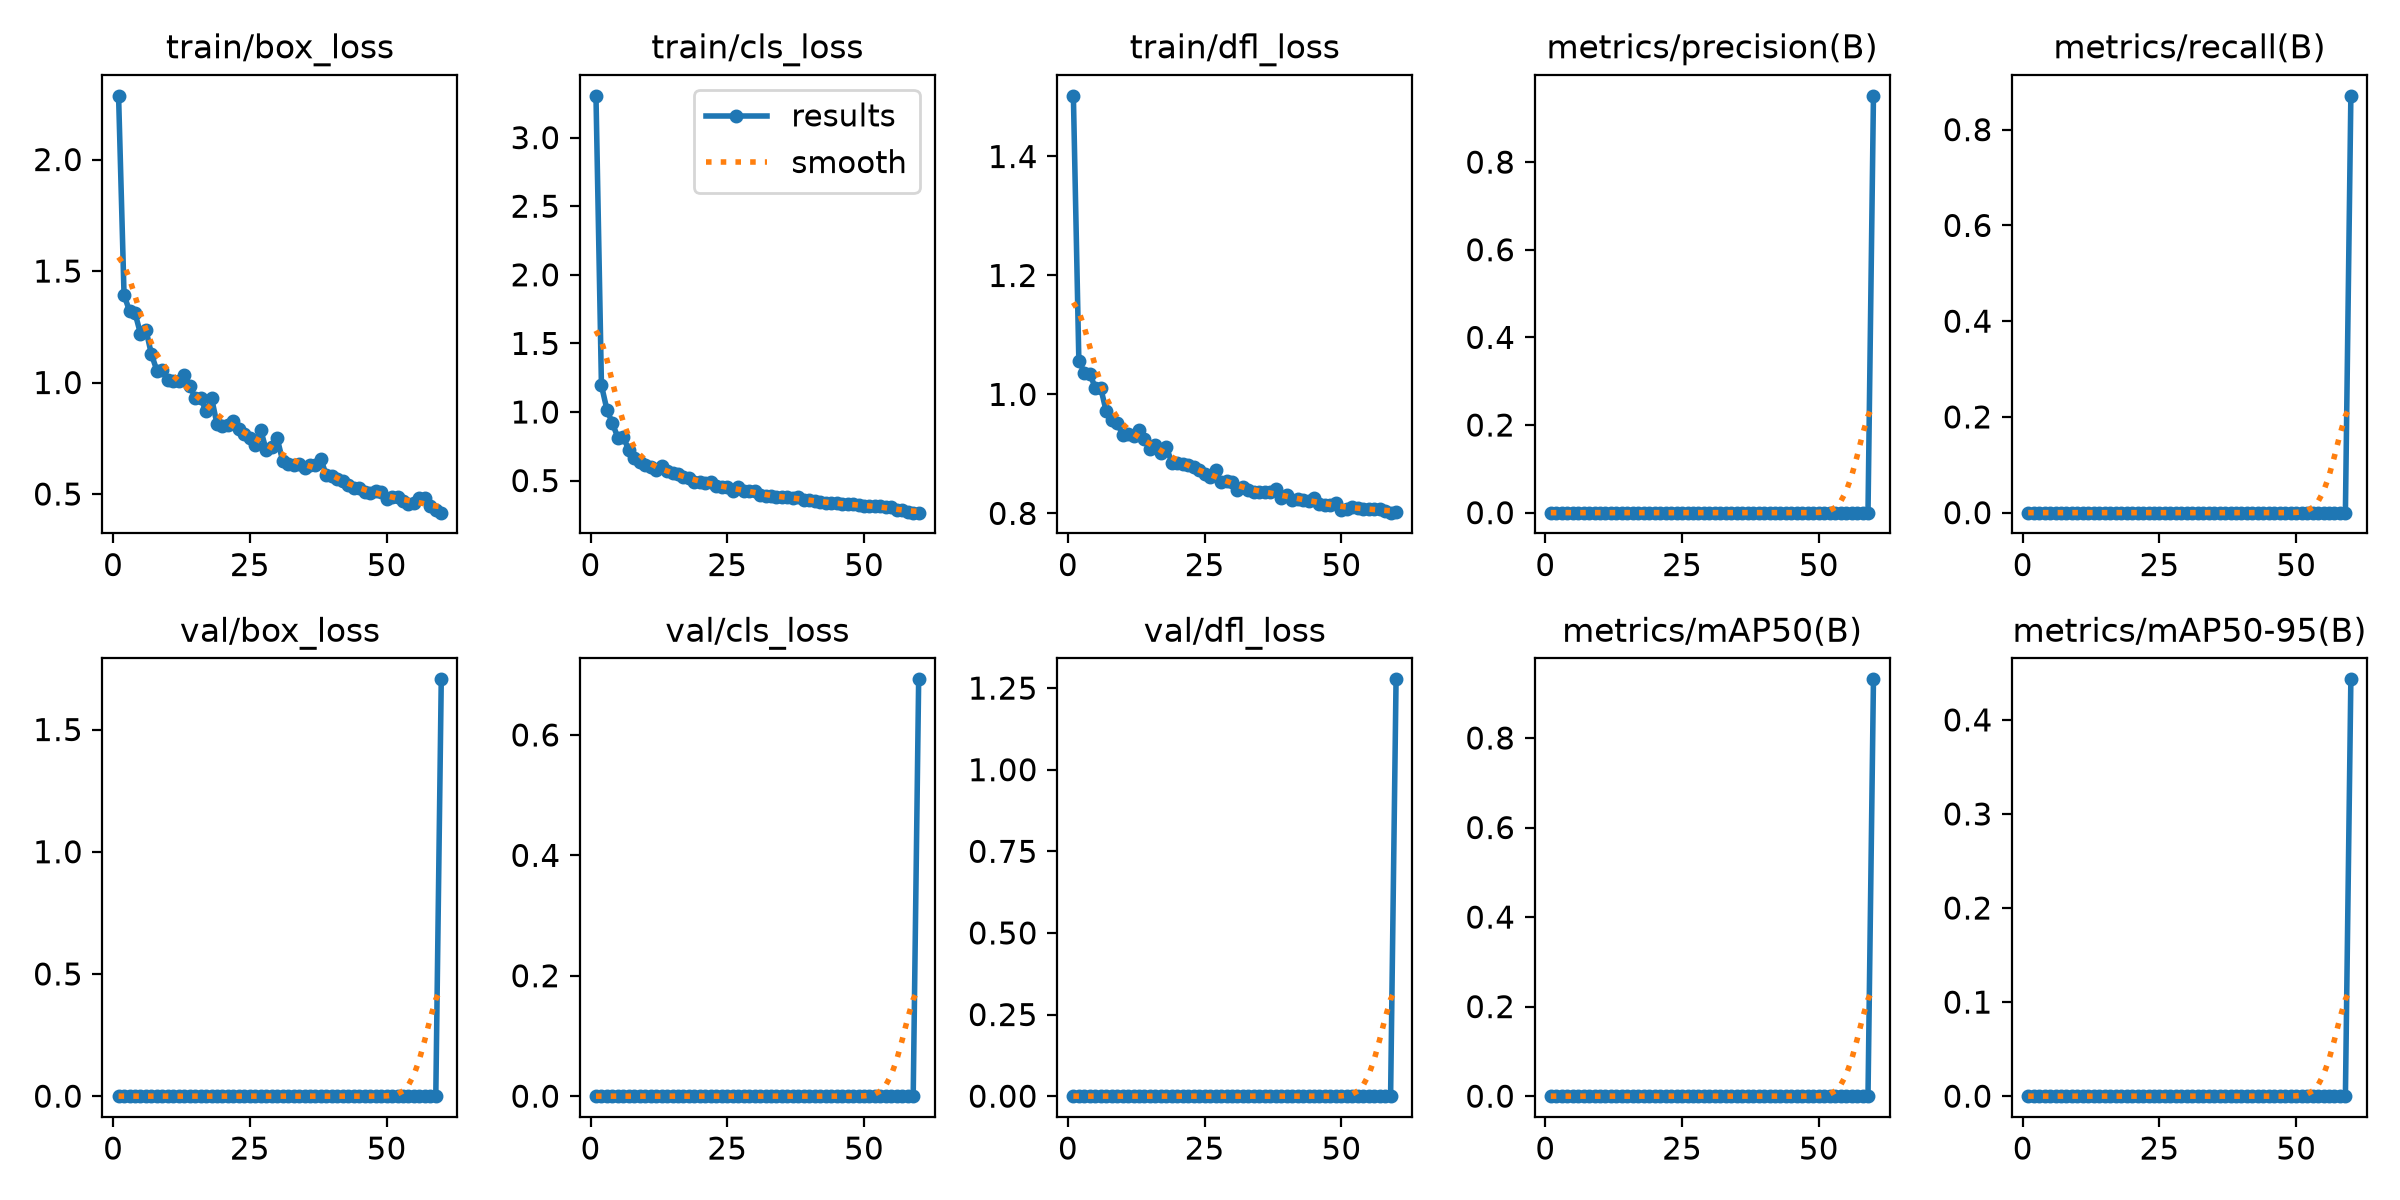

Source data for this figure (header and first rows):
epoch, time, train/box_loss, train/cls_loss, train/dfl_loss, metrics/precision(B), metrics/recall(B), metrics/mAP50(B), metrics/mAP50-95(B), val/box_loss, val/cls_loss, val/dfl_loss, lr/pg0, lr/pg1, lr/pg2
1, 22.72, 2.286, 3.305, 1.502, 0, 0, 0, 0, 0, 0, 0, 0.0003275, 0.0003275, 0.0003275
2, 34, 1.392, 1.194, 1.057, 0, 0, 0, 0, 0, 0, 0, 0.0006604, 0.0006604, 0.0006604
3, 45.08, 1.321, 1.017, 1.037, 0, 0, 0, 0, 0, 0, 0, 0.0009915, 0.0009915, 0.0009915
4, 56.26, 1.313, 0.918, 1.035, 0, 0, 0, 0, 0, 0, 0, 0.0009939, 0.0009939, 0.0009939
5, 66.86, 1.219, 0.8138, 1.011, 0, 0, 0, 0, 0, 0, 0, 0.0009892, 0.0009892, 0.0009892
6, 77.25, 1.237, 0.8141, 1.011, 0, 0, 0, 0, 0, 0, 0, 0.0009831, 0.0009831, 0.0009831
7, 87.72, 1.127, 0.7257, 0.9717, 0, 0, 0, 0, 0, 0, 0, 0.0009758, 0.0009758, 0.0009758
8, 98.07, 1.054, 0.6644, 0.9564, 0, 0, 0, 0, 0, 0, 0, 0.0009671, 0.0009671, 0.0009671
9, 108.4, 1.054, 0.6332, 0.9526, 0, 0, 0, 0, 0, 0, 0, 0.0009572, 0.0009572, 0.0009572
10, 118.7, 1.011, 0.6106, 0.9324, 0, 0, 0, 0, 0, 0, 0, 0.000946, 0.000946, 0.000946
11, 129.2, 1.006, 0.5966, 0.9329, 0, 0, 0, 0, 0, 0, 0, 0.0009337, 0.0009337, 0.0009337
12, 139.5, 1.009, 0.5776, 0.9306, 0, 0, 0, 0, 0, 0, 0, 0.0009201, 0.0009201, 0.0009201
13, 149.8, 1.032, 0.6064, 0.9401, 0, 0, 0, 0, 0, 0, 0, 0.0009055, 0.0009055, 0.0009055
14, 160, 0.9861, 0.5718, 0.9249, 0, 0, 0, 0, 0, 0, 0, 0.0008897, 0.0008897, 0.0008897
15, 170.3, 0.9326, 0.5518, 0.9085, 0, 0, 0, 0, 0, 0, 0, 0.0008729, 0.0008729, 0.0008729
16, 181, 0.9299, 0.5446, 0.9152, 0, 0, 0, 0, 0, 0, 0, 0.000855, 0.000855, 0.000855
17, 191.3, 0.8716, 0.5234, 0.9013, 0, 0, 0, 0, 0, 0, 0, 0.0008362, 0.0008362, 0.0008362
18, 201.6, 0.9311, 0.52, 0.9116, 0, 0, 0, 0, 0, 0, 0, 0.0008165, 0.0008165, 0.0008165
19, 211.7, 0.8126, 0.4916, 0.8851, 0, 0, 0, 0, 0, 0, 0, 0.000796, 0.000796, 0.000796
20, 221.9, 0.8063, 0.4881, 0.8844, 0, 0, 0, 0, 0, 0, 0, 0.0007746, 0.0007746, 0.0007746
21, 232.1, 0.8099, 0.4822, 0.8825, 0, 0, 0, 0, 0, 0, 0, 0.0007525, 0.0007525, 0.0007525
22, 242.3, 0.8268, 0.4886, 0.8813, 0, 0, 0, 0, 0, 0, 0, 0.0007297, 0.0007297, 0.0007297
23, 252.5, 0.7901, 0.464, 0.8773, 0, 0, 0, 0, 0, 0, 0, 0.0007063, 0.0007063, 0.0007063
24, 262.7, 0.769, 0.4533, 0.873, 0, 0, 0, 0, 0, 0, 0, 0.0006824, 0.0006824, 0.0006824
25, 272.9, 0.7508, 0.4499, 0.866, 0, 0, 0, 0, 0, 0, 0, 0.000658, 0.000658, 0.000658
26, 283.2, 0.7214, 0.4263, 0.8613, 0, 0, 0, 0, 0, 0, 0, 0.0006331, 0.0006331, 0.0006331
27, 293.5, 0.7861, 0.4562, 0.8725, 0, 0, 0, 0, 0, 0, 0, 0.0006079, 0.0006079, 0.0006079
28, 303.8, 0.6959, 0.4237, 0.8531, 0, 0, 0, 0, 0, 0, 0, 0.0005824, 0.0005824, 0.0005824
29, 313.9, 0.7118, 0.4214, 0.8549, 0, 0, 0, 0, 0, 0, 0, 0.0005567, 0.0005567, 0.0005567
30, 324.1, 0.7492, 0.4253, 0.8527, 0, 0, 0, 0, 0, 0, 0, 0.0005309, 0.0005309, 0.0005309
31, 334.3, 0.6488, 0.3942, 0.8393, 0, 0, 0, 0, 0, 0, 0, 0.000505, 0.000505, 0.000505
32, 344.5, 0.6354, 0.3873, 0.8445, 0, 0, 0, 0, 0, 0, 0, 0.0004791, 0.0004791, 0.0004791
33, 354.7, 0.6296, 0.3902, 0.8387, 0, 0, 0, 0, 0, 0, 0, 0.0004533, 0.0004533, 0.0004533
34, 364.9, 0.6336, 0.3829, 0.836, 0, 0, 0, 0, 0, 0, 0, 0.0004276, 0.0004276, 0.0004276
35, 375.2, 0.6153, 0.3788, 0.8367, 0, 0, 0, 0, 0, 0, 0, 0.0004021, 0.0004021, 0.0004021
36, 385.4, 0.6308, 0.3772, 0.8354, 0, 0, 0, 0, 0, 0, 0, 0.0003769, 0.0003769, 0.0003769
37, 395.7, 0.6317, 0.3727, 0.8361, 0, 0, 0, 0, 0, 0, 0, 0.000352, 0.000352, 0.000352
38, 406.2, 0.6549, 0.3807, 0.8403, 0, 0, 0, 0, 0, 0, 0, 0.0003276, 0.0003276, 0.0003276
39, 416.5, 0.5833, 0.3602, 0.8255, 0, 0, 0, 0, 0, 0, 0, 0.0003037, 0.0003037, 0.0003037
40, 426.8, 0.5786, 0.3557, 0.8307, 0, 0, 0, 0, 0, 0, 0, 0.0002803, 0.0002803, 0.0002803
41, 437.1, 0.5673, 0.3502, 0.8224, 0, 0, 0, 0, 0, 0, 0, 0.0002575, 0.0002575, 0.0002575
42, 447.3, 0.5591, 0.3441, 0.8241, 0, 0, 0, 0, 0, 0, 0, 0.0002354, 0.0002354, 0.0002354
43, 457.4, 0.5398, 0.3385, 0.823, 0, 0, 0, 0, 0, 0, 0, 0.000214, 0.000214, 0.000214
44, 467.6, 0.5262, 0.3359, 0.8204, 0, 0, 0, 0, 0, 0, 0, 0.0001935, 0.0001935, 0.0001935
45, 477.8, 0.5255, 0.334, 0.8264, 0, 0, 0, 0, 0, 0, 0, 0.0001738, 0.0001738, 0.0001738
46, 488, 0.5096, 0.3321, 0.8159, 0, 0, 0, 0, 0, 0, 0, 0.000155, 0.000155, 0.000155
47, 498.2, 0.5057, 0.3257, 0.8141, 0, 0, 0, 0, 0, 0, 0, 0.0001371, 0.0001371, 0.0001371
48, 508.4, 0.5155, 0.3263, 0.8149, 0, 0, 0, 0, 0, 0, 0, 0.0001203, 0.0001203, 0.0001203
49, 518.6, 0.5069, 0.3249, 0.8172, 0, 0, 0, 0, 0, 0, 0, 0.0001045, 0.0001045, 0.0001045
50, 528.8, 0.4783, 0.3121, 0.8053, 0, 0, 0, 0, 0, 0, 0, 8.98581e-05, 8.98581e-05, 8.98581e-05
51, 539, 0.4869, 0.3142, 0.8078, 0, 0, 0, 0, 0, 0, 0, 7.63174e-05, 7.63174e-05, 7.63174e-05
52, 549.2, 0.4861, 0.3145, 0.8104, 0, 0, 0, 0, 0, 0, 0, 6.39518e-05, 6.39518e-05, 6.39518e-05
53, 559.4, 0.4695, 0.3156, 0.8088, 0, 0, 0, 0, 0, 0, 0, 5.2795e-05, 5.2795e-05, 5.2795e-05
54, 569.6, 0.4559, 0.306, 0.8077, 0, 0, 0, 0, 0, 0, 0, 4.28777e-05, 4.28777e-05, 4.28777e-05
55, 579.8, 0.4592, 0.3044, 0.8073, 0, 0, 0, 0, 0, 0, 0, 3.4227e-05, 3.4227e-05, 3.4227e-05
56, 591.3, 0.4831, 0.2855, 0.8076, 0, 0, 0, 0, 0, 0, 0, 2.68667e-05, 2.68667e-05, 2.68667e-05
57, 601.6, 0.4817, 0.2837, 0.8079, 0, 0, 0, 0, 0, 0, 0, 2.08169e-05, 2.08169e-05, 2.08169e-05
58, 612, 0.4457, 0.2725, 0.8034, 0, 0, 0, 0, 0, 0, 0, 1.60943e-05, 1.60943e-05, 1.60943e-05
59, 622.3, 0.4276, 0.2664, 0.8012, 0, 0, 0, 0, 0, 0, 0, 1.27117e-05, 1.27117e-05, 1.27117e-05
60, 639, 0.4164, 0.2662, 0.8029, 0.9512, 0.8706, 0.931, 0.4431, 1.705, 0.6924, 1.277, 1.06784e-05, 1.06784e-05, 1.06784e-05
